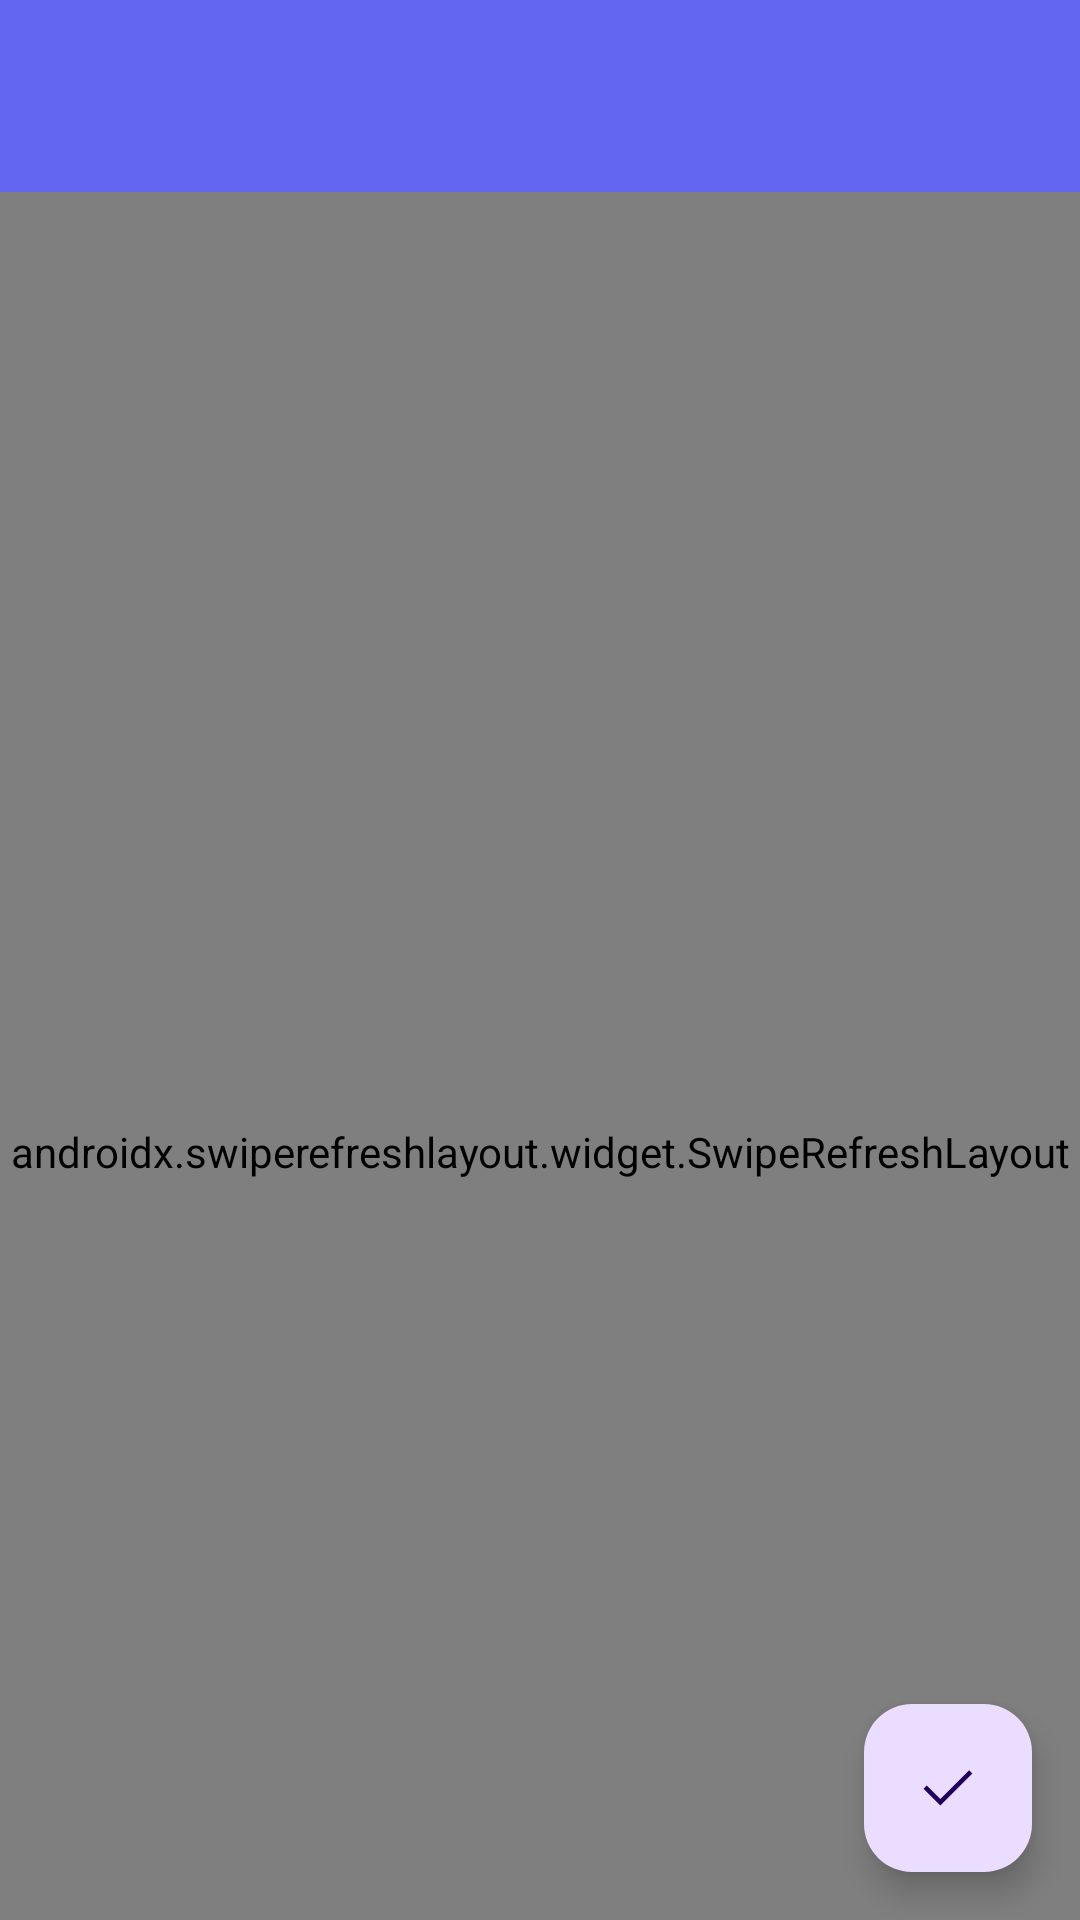

Layout XML and referenced resources for this Android screen:
<!-- AndroidManifest.xml: application theme Theme.MyApplication -->
<!-- res/layout/activity_main.xml -->
<?xml version="1.0" encoding="utf-8"?>
<androidx.drawerlayout.widget.DrawerLayout xmlns:android="http://schemas.android.com/apk/res/android"
    xmlns:app="http://schemas.android.com/apk/res-auto"
    xmlns:tools="http://schemas.android.com/tools"
    android:id="@+id/drawer"
    android:layout_width="match_parent"
    android:layout_height="match_parent"
    tools:context=".MainActivity"
    android:fitsSystemWindows="false">
    <androidx.coordinatorlayout.widget.CoordinatorLayout
        android:layout_width="match_parent"
        android:layout_height="match_parent"
        >
        <com.google.android.material.appbar.AppBarLayout
            android:layout_width="match_parent"
            android:layout_height="wrap_content"
            >
            <androidx.appcompat.widget.Toolbar
                android:id="@+id/toolbar"
                android:layout_width="match_parent"
                android:layout_height="wrap_content"
                android:background="#6366F1"
                android:theme="@style/ThemeOverlay.AppCompat.Dark.ActionBar"
                app:popupTheme="@style/ThemeOverlay.AppCompat.Light"
                app:layout_constraintTop_toTopOf="parent"
                android:paddingTop="35dp"
                app:layout_scrollFlags="scroll|enterAlways|snap"
                />
        </com.google.android.material.appbar.AppBarLayout>
        <androidx.swiperefreshlayout.widget.SwipeRefreshLayout
            android:layout_width="match_parent"
            android:layout_height="match_parent"
            android:id="@+id/refresh_layout"
            app:layout_behavior="com.google.android.material.appbar.AppBarLayout$ScrollingViewBehavior"
            >
            <androidx.recyclerview.widget.RecyclerView
                android:layout_width="match_parent"
                android:layout_height="match_parent"
                android:id="@+id/recycler_list"
                app:layout_behavior="com.google.android.material.appbar.AppBarLayout$ScrollingViewBehavior"
                />
        </androidx.swiperefreshlayout.widget.SwipeRefreshLayout>
        <com.google.android.material.floatingactionbutton.FloatingActionButton
            android:layout_width="wrap_content"
            android:layout_height="wrap_content"
            android:id="@+id/fab"
            android:layout_margin="16dp"
            android:layout_gravity="end|bottom"
            android:src="@drawable/done"
            />
    </androidx.coordinatorlayout.widget.CoordinatorLayout>
    <com.google.android.material.navigation.NavigationView
        android:layout_width="match_parent"
        android:layout_height="match_parent"
        android:layout_gravity="start"
        android:id="@+id/navView"
        app:menu="@menu/menu_nav"
        app:headerLayout="@layout/nav_title"
        />
</androidx.drawerlayout.widget.DrawerLayout>
<!-- res/layout/nav_title.xml (included above) -->
<?xml version="1.0" encoding="utf-8"?>
<RelativeLayout xmlns:android="http://schemas.android.com/apk/res/android"
    android:layout_width="match_parent"
    android:layout_height="180dp"
    android:padding="10dp"
    android:background="@color/cardview_shadow_start_color">
    <de.hdodenhof.circleimageview.CircleImageView
        android:id="@+id/iconImage"
        android:layout_width="70dp"
        android:layout_height="70dp"
        android:src="@drawable/nav_icon"
        android:layout_centerInParent="true" />
    <TextView
        android:id="@+id/mailText"
        android:layout_width="wrap_content"
        android:layout_height="wrap_content"
        android:layout_alignParentBottom="true"
        android:text="tonygreendev@gmail.com"
        android:textColor="#FFF"
        android:textSize="14sp" />
    <TextView
        android:id="@+id/userText"
        android:layout_width="wrap_content"
        android:layout_height="wrap_content"
        android:layout_above="@id/mailText"
        android:text="Tony Green"
        android:textColor="#FFF"
        android:textSize="14sp" />
</RelativeLayout>
<!-- resources referenced by this layout -->
<resources>
  <!-- drawable done (drawable) -->
  <vector xmlns:android="http://schemas.android.com/apk/res/android"
      android:width="48dp"
      android:height="48dp"
      android:viewportWidth="48"
      android:viewportHeight="48">
    <path
        android:fillColor="#FFF"
        android:pathData="M18.9,35.7 L7.7,24.5l2.15,-2.15 9.05,9.05 19.2,-19.2 2.15,2.15Z"/>
  </vector>
  <!-- drawable nav_icon: png bitmap (drawable, 17825 bytes) -->
  <style name="Theme.MyApplication" parent="Theme.Material3.Light.NoActionBar">
          
          <item name="colorPrimary">@color/white</item>
          <item name="colorPrimaryVariant">@color/purple_700</item>
          <item name="colorOnPrimary">@color/white</item>
          
          <item name="colorSecondary">@color/teal_200</item>
          <item name="colorSecondaryVariant">@color/teal_700</item>
          <item name="colorOnSecondary">@color/black</item>
          
          <item name="android:statusBarColor" tools:targetApi="l">@android:color/transparent</item>
          
      </style>
  <!-- not gathered from this repository: default colours our renderer supplied (Android Studio template values) -->
  <color name="purple_700">#FF3700B3</color>
  <color name="teal_200">#FF03DAC5</color>
  <color name="teal_700">#FF018786</color>
  <color name="black">#FF000000</color>
  <color name="white">#FFFFFFFF</color>
</resources>
